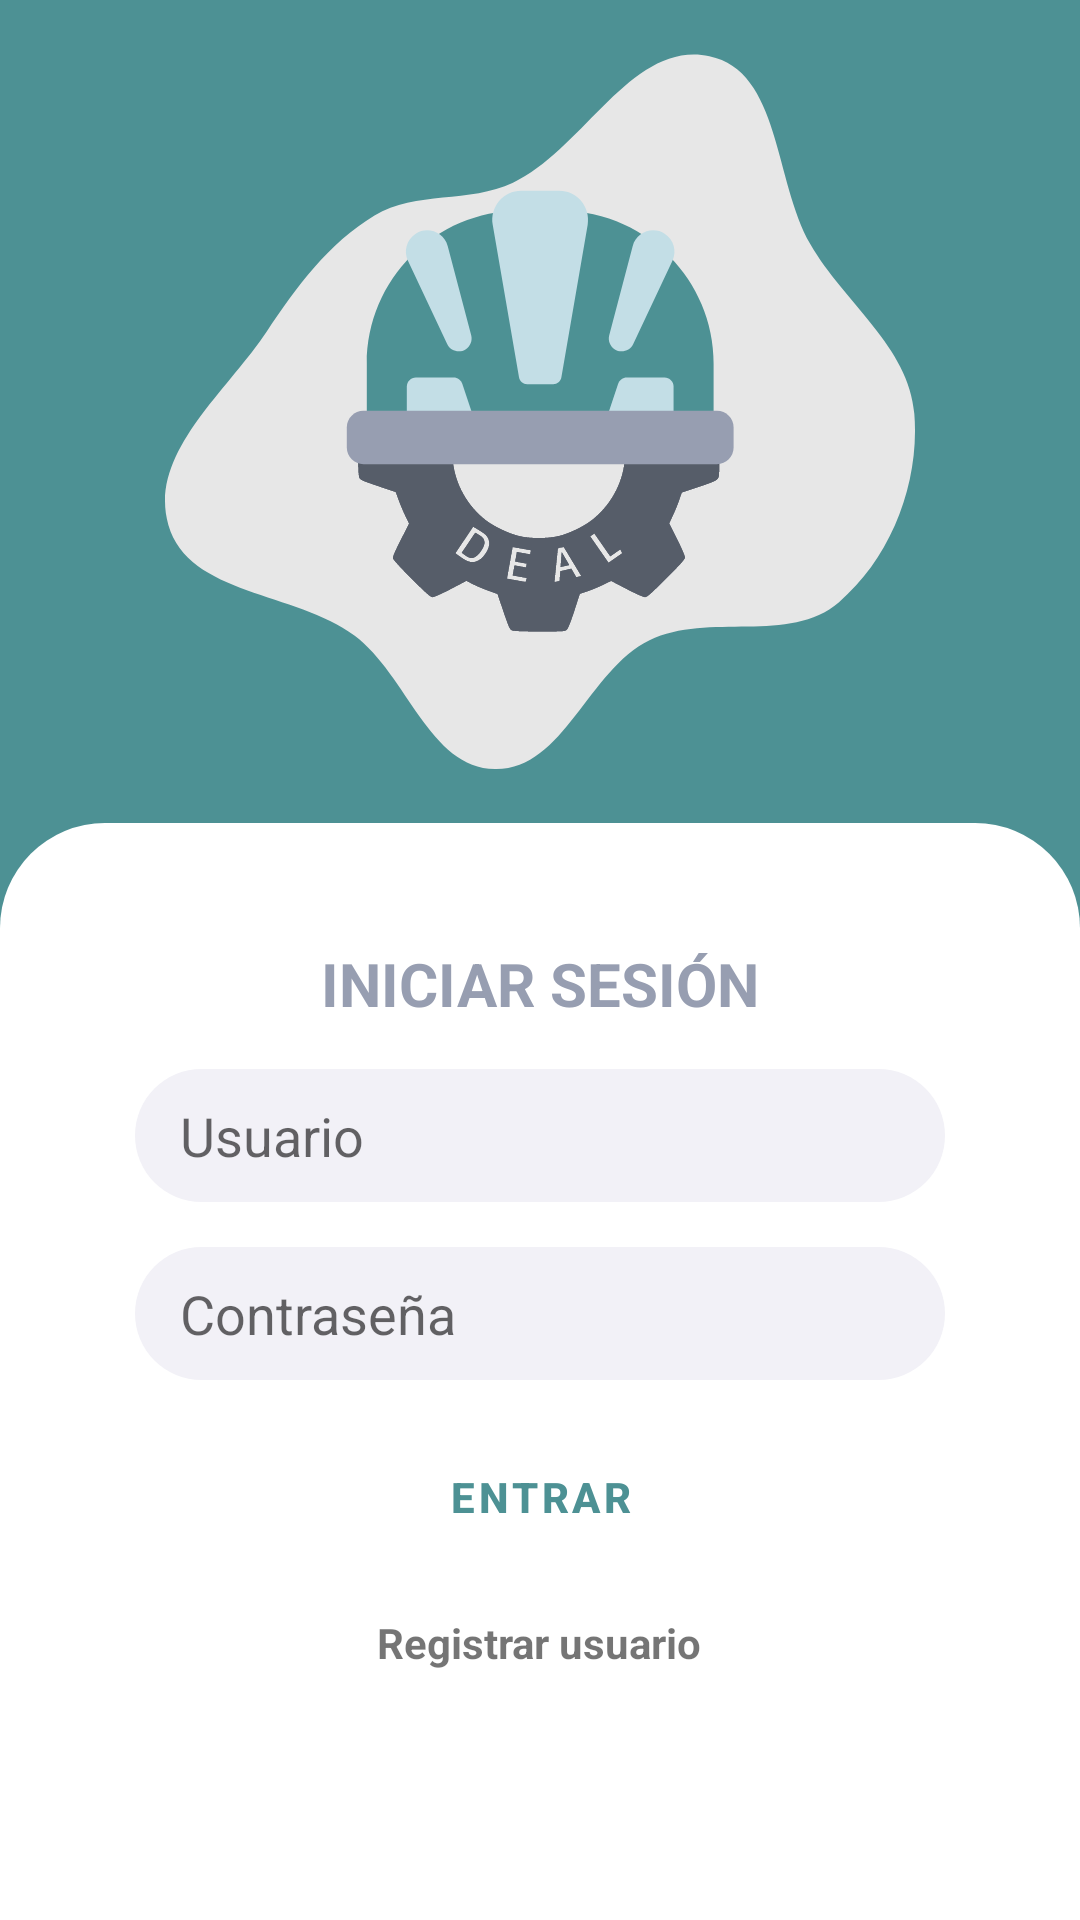

Produce the Android XML layout that renders to this screen, including the resource entries it uses.
<!-- AndroidManifest.xml: application theme Theme.DEALC -->
<!-- res/layout/activity_login.xml -->
<?xml version="1.0" encoding="utf-8"?>
<LinearLayout xmlns:android="http://schemas.android.com/apk/res/android"
    xmlns:app="http://schemas.android.com/apk/res-auto"
    xmlns:tools="http://schemas.android.com/tools"
    android:layout_width="match_parent"
    android:layout_height="match_parent"
    android:gravity="center"
    android:orientation="vertical"
    android:background="@color/dark_green"
    tools:context=".view.LoginActivity">

    <LinearLayout
        android:layout_width="match_parent"
        android:layout_height="match_parent"
        android:orientation="vertical"
        android:gravity="center"
        android:layout_weight="4">
        <LinearLayout
            android:layout_width="250dp"
            android:layout_height="250dp"
            android:background="@drawable/ic_blob_1"
            android:gravity="center"
            android:orientation="vertical">

            <ImageView
                android:id="@+id/imgLogo"
                android:layout_width="150dp"
                android:layout_height="150dp"
                android:src="@drawable/ic_logo_deal"
                />
        </LinearLayout>
    </LinearLayout>
    <LinearLayout
        android:layout_weight="3"
        android:background="@drawable/border"
        android:layout_width="match_parent"
        android:layout_height="match_parent"
        android:orientation="vertical">
        <ScrollView
            android:layout_width="match_parent"
            android:layout_height="match_parent"
            android:orientation="vertical">
            <LinearLayout
                android:layout_width="match_parent"
                android:layout_height="wrap_content"
                android:orientation="vertical"
                android:gravity="center"
                android:padding="30dp">
                <TextView
                    android:layout_width="wrap_content"
                    android:layout_height="wrap_content"
                    android:textSize="20sp"
                    android:textStyle="bold"
                    android:textColor="@color/purple"
                    android:text="INICIAR SESIÓN" />
                <EditText
                    android:layout_marginTop="15dp"
                    android:background="@drawable/rounded_gray"
                    android:id="@+id/editTextUsername"
                    android:layout_width="match_parent"
                    android:layout_height="wrap_content"
                    android:hint="Usuario" />
                <EditText
                    android:layout_marginTop="15dp"
                    android:background="@drawable/rounded_gray"
                    android:id="@+id/editTextPassword"
                    android:layout_width="match_parent"
                    android:layout_height="wrap_content"
                    android:hint="Contraseña"
                    android:inputType="textPassword" />
                <Button
                    android:id="@+id/buttonAccess"
                    android:layout_width="match_parent"
                    android:layout_height="wrap_content"
                    android:text="Entrar"
                    android:layout_marginTop="15dp"
                    android:layout_marginBottom="15dp"
                    android:textStyle="bold"
                    app:strokeColor="@color/dark_green"
                    android:textColor="@color/dark_green"
                    app:strokeWidth="3dp"
                    style="?attr/materialButtonOutlinedStyle"
                    app:cornerRadius="100dp"/>
                <TextView
                    android:id="@+id/textViewRegister"
                    android:layout_width="wrap_content"
                    android:layout_height="wrap_content"
                    android:textStyle="bold"
                    android:text="Registrar usuario" />
            </LinearLayout>
        </ScrollView>
    </LinearLayout>
</LinearLayout>
<!-- resources referenced by this layout -->
<resources>
  <color name="dark_green">#4D9194</color>
  <color name="purple">#979EB1</color>
  <!-- drawable border (drawable) -->
  <?xml version="1.0" encoding="utf-8"?>
  <shape xmlns:android="http://schemas.android.com/apk/res/android">
      <solid
          android:color="@color/white"/>
      <corners
          android:topLeftRadius="35dp"
          android:topRightRadius="35dp"/>
      <padding
          android:left="15dp"
          android:top="10dp"
          android:right="15dp"
          android:bottom="10dp" />
  </shape>
  <!-- drawable ic_blob_1 (drawable) -->
  <vector xmlns:android="http://schemas.android.com/apk/res/android"
      android:width="443dp"
      android:height="443dp"
      android:viewportWidth="443"
      android:viewportHeight="443">
    <group>
      <clip-path
          android:pathData="M0,0h443v443h-443z"/>
      <path
          android:pathData="M442.6,223.18C445.86,263.82 429.09,307.96 398.12,334.44C368.58,359.69 321.13,339.95 286.18,356.91C249.84,374.55 235.4,433.66 195.02,432.99C156.03,432.35 143.12,377.39 111.87,354.04C77.03,328.01 14.07,330.56 1.99,288.77C-10.1,246.92 35.86,210.89 60.01,174.65C77.68,148.14 96.49,122.53 123.75,106.06C148.24,91.27 179.73,98.99 205.55,86.7C247.94,66.53 275.57,2.48 321.54,11.95C363.47,20.58 359.83,85.7 381.13,122.86C401.03,157.6 439.39,183.27 442.6,223.18Z"
          android:fillColor="#E7E7E7"
          android:fillType="evenOdd"/>
    </group>
  </vector>
  <!-- drawable ic_logo_deal: vector/xml drawable (drawable, 7203 chars, omitted) -->
  <!-- drawable rounded_gray (drawable) -->
  <?xml version="1.0" encoding="utf-8"?>
  <shape xmlns:android="http://schemas.android.com/apk/res/android">
      <solid
          android:color="@color/light_gray"/>
      <corners
          android:radius="100dp"/>
      <padding
          android:left="15dp"
          android:top="10dp"
          android:right="15dp"
          android:bottom="10dp" />
  </shape>
  <style name="Theme.DEALC" parent="Theme.MaterialComponents.DayNight.DarkActionBar">
          
          <item name="colorPrimary">@color/purple_500</item>
          <item name="colorPrimaryVariant">@color/purple_700</item>
          <item name="colorOnPrimary">@color/white</item>
          
          <item name="colorSecondary">@color/teal_200</item>
          <item name="colorSecondaryVariant">@color/teal_700</item>
          <item name="colorOnSecondary">@color/black</item>
          
          <item name="android:statusBarColor">?attr/colorPrimaryVariant</item>
          
      </style>
  <color name="white">#FFFFFF</color>
  <color name="light_gray">#F2F1F7</color>
  <color name="purple_500">#FF6200EE</color>
  <color name="purple_700">#FF3700B3</color>
  <color name="teal_200">#FF03DAC5</color>
  <color name="teal_700">#FF018786</color>
  <color name="black">#FF000000</color>
</resources>
